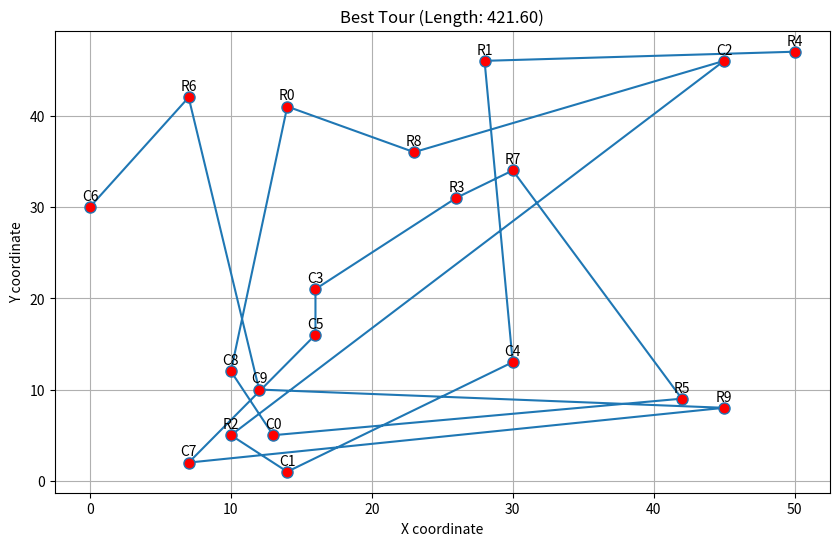

Generate this figure with matplotlib:
import random
import math
import matplotlib.pyplot as plt
from collections import defaultdict


# ==================
#Problem
N = 10
CAPACITY = 4
MAX_RIDE = 60
# ===================

LOCATIONS = [f"R{i}" for i in range(N)] + [f"C{i}" for i in range(N)]


# Generate random 2D points (x, y)
POINTS = [(random.randint(0, 50), random.randint(0, 50)) for _ in range(2 * N)]
NAME_POINTS = {LOCATIONS[i]: POINTS[i] for i in range(2 * N)}

# Calculate Euclidean distance matrix
DIST = defaultdict(dict)
for i in range(2 * N):
    for j in range(i+1, 2 * N):
        x1, y1 = POINTS[i]
        x2, y2 = POINTS[j]
        d = math.sqrt((x1 - x2)**2 + (y1 - y2)**2)
        DIST[LOCATIONS[i]][LOCATIONS[j]] = DIST[LOCATIONS[j]][LOCATIONS[i]] = d

# print(DIST)

def plot_tour(tour):
    x = [NAME_POINTS[i][0] for i in tour]
    y = [NAME_POINTS[i][1] for i in tour]
    
    plt.figure(figsize=(10, 6))
    plt.plot(x, y, 'o-', mfc='r', markersize=8)
    plt.title(f"Best Tour (Length: {tour_length(tour):.2f})")
    plt.xlabel("X coordinate")
    plt.ylabel("Y coordinate")
    
    for i, (px, py) in enumerate(POINTS):
        plt.annotate(LOCATIONS[i], (px, py), textcoords="offset points", xytext=(0,5), ha='center')
        
    plt.grid(True)
    plt.show()

# ================================================

def tour_length(tour):
    return sum(DIST[tour[i]][tour[i+1]] for i in range(len(tour)-1))

def precedence_violation(tour):
    # Restaurant before Client constraint violation
    pos = {tour[i] : i for i in range(2 * N)}
    count = 0
    for p in range(N):
        r = pos[f'R{p}']
        c = pos[f'C{p}']
        if c < r:
            count += 1
    return count

def capacity_violation(tour):
    load = 0
    max_load = 0
    for loc in tour:
        if loc.startswith('R'):
            load += 1
        else:
            load -= 1
        if load > max_load:
            max_load = load
    if max_load <= CAPACITY:
        return 0
    else:
        return max_load - CAPACITY


def cold_violation(tour):
    total_viol = 0
    pos = {tour[i] : i for i in range(2 * N)}
    for p in range(N):
        r = pos[f'R{p}']
        c = pos[f'C{p}']
        shipping_dist = 0
        for i in range(r, c):
            shipping_dist += DIST[tour[i]][tour[i+1]]
        if shipping_dist > MAX_RIDE:
            total_viol += (shipping_dist - MAX_RIDE)
    return total_viol


def is_feasible(tour):
    return (precedence_violation(tour) == 0) and (capacity_violation(tour) == 0) and (cold_violation(tour) == 0)

# ---------------- GLS components ----------------
lambda1, lambda2, lambda3 = 50.0, 50.0, 10.0


def F(tour):
    return tour_length(tour) + lambda1 * precedence_violation(tour) + lambda2 * capacity_violation(tour) + lambda3 * cold_violation(tour)

def neighbor(tour):
    neighbor = tour[:]
    i, j = random.sample(range(2 * N), 2)
    neighbor[i], neighbor[j] = neighbor[j], neighbor[i]
    return neighbor

def update_penalties(tour):
    global lambda1, lambda2, lambda3
    #update lambda1, lambda2, lambda3
    if precedence_violation(tour) == 0:
        lambda1 *= 0.98
    else:
        lambda1 *= 1.1

    if capacity_violation(tour) == 0:
        lambda2 *= 0.98
    else:
        lambda2 *= 1.1

    if cold_violation(tour) == 0:
        lambda3 *= 0.98
    else:
        lambda3 *= 1.1

def init_tour():
    tour = LOCATIONS[:]
    random.shuffle(tour)
    return tour

# ---------------- Main GLS loop ----------------
def guided_local_search(max_iter=10000):
    #return a feasible tour
    #if can't, return None
    best, best_len = None, float('inf')
    current_tour = init_tour()
    for _ in range(max_iter):
        neighbor_tour = neighbor(current_tour)
        if F(neighbor_tour) <= F(current_tour):
            current_tour = neighbor_tour
        update_penalties(current_tour)
        current_tour_len = tour_length(current_tour)
        if is_feasible(current_tour) and current_tour_len < best_len:
            best = current_tour
            best_len = current_tour_len
            print("Best tour:", best)
            print("Best length:", best_len)
        
        if _ % 100 == 0:
            print("Current len:", current_tour_len, "| precedence_violation:", precedence_violation(current_tour), "| capacity_violation:", capacity_violation(current_tour), "| cold_violation:", cold_violation(current_tour))
            print("lambda1:", lambda1, "| lambda2:", lambda2, "| lambda3:", lambda3)

    return best, best_len

if __name__ == "__main__":
    best_tour, best_length = min((guided_local_search() for _ in range(10)), key=lambda t: t[1])
    # best_tour, best_length = guided_local_search()
    # best_tour = init_tour()
    print("Best tour:", best_tour)
    print("Best length:", best_length)
    if best_tour:
        plot_tour(best_tour)
